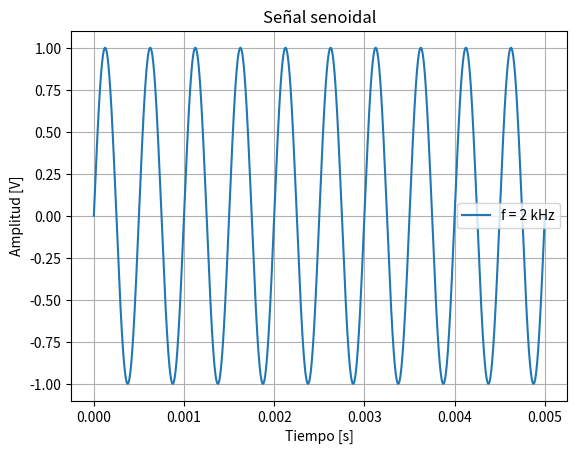
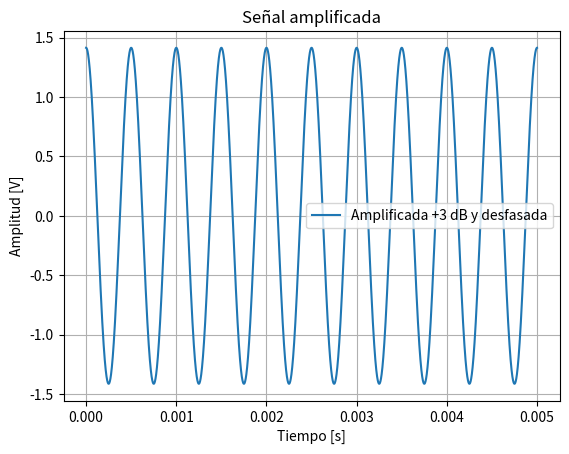
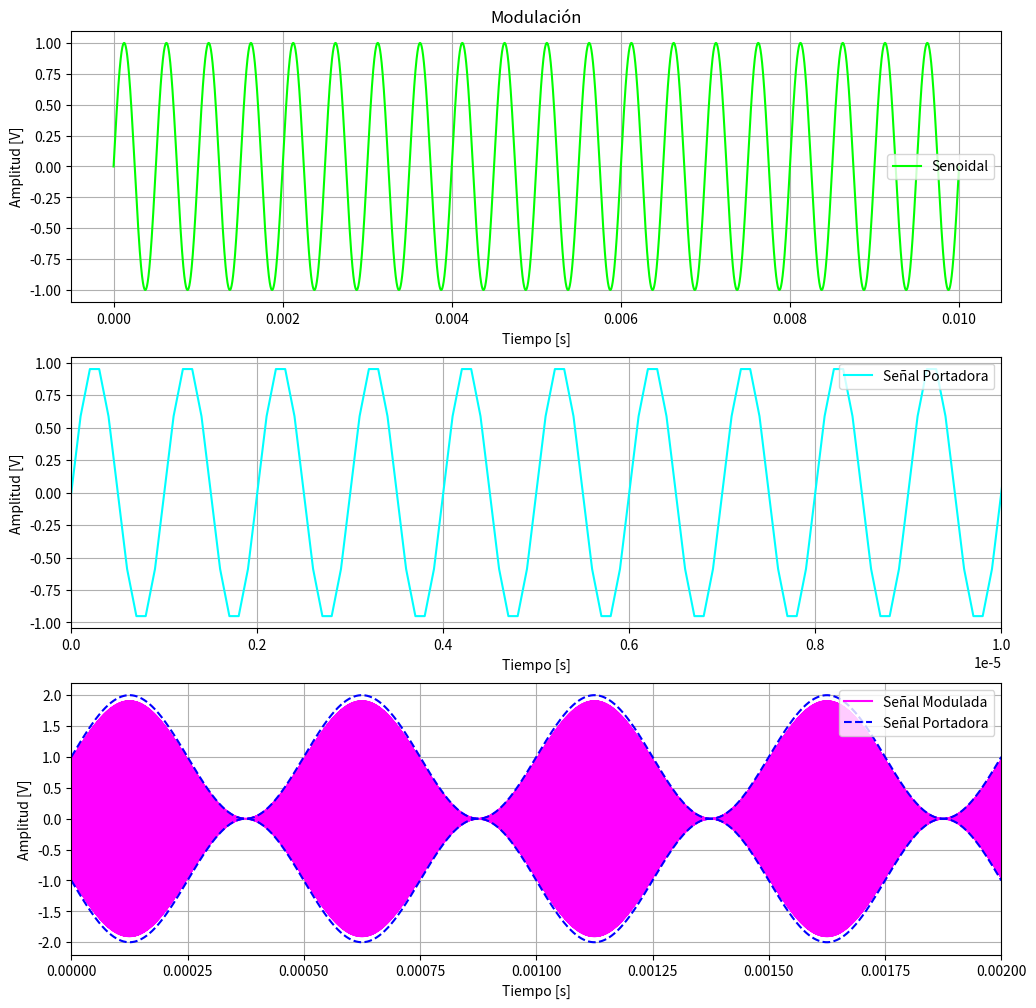
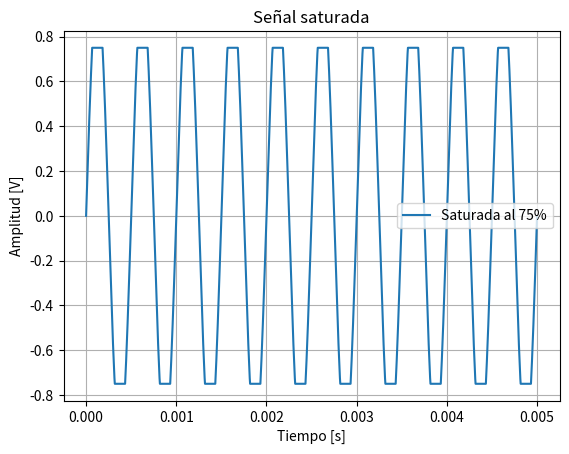
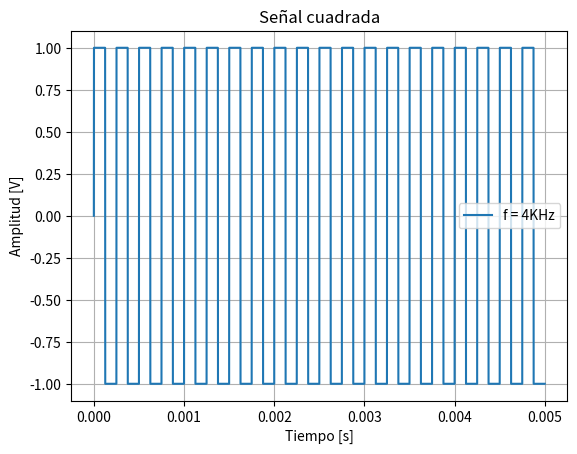
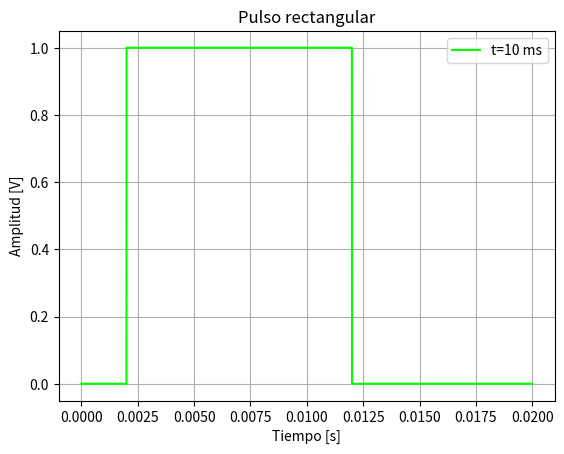

Write the Python code that produced these figures, in order.
# -*- coding: utf-8 -*-
"""
Created on Fri Mar 27 17:31:02 2026

@author: sere2
"""

import matplotlib.pyplot as plt
import numpy as np

def mi_sen(vmax, dc, ff, ph, nn, fs):
    Ts = 1/fs
    tt = np.arange(nn) * Ts
    xx = dc + vmax * np.sin(2*np.pi*ff*tt + ph)
    return tt, xx

def cuadrada(A, f, nn, fs):
    tt = np.arange(nn) / fs
    xx = A * np.sign(np.sin(2*np.pi*f*tt))
    return tt, xx

def escalon(A, t0, nn, fs):
    tt = np.arange(nn) / fs
    xx = np.zeros(nn)
    xx[tt >= t0] = A
    return tt, xx

def pulso_rect(A, t0, tf, nn, fs):
    tt, xu1 = escalon(A, t0, nn, fs)
    tt, xu2 = escalon(A, tf, nn, fs)
    xc = xu1 - xu2
    return tt, xc

# Parámetros
fs = 2000001
N = 10000

# 1) Señal original de 2 kHz
tt1, x1 = mi_sen(vmax=1, dc=0, ff=2000, ph=0, nn=N, fs=fs)
P1=np.sum(x1**2)/N
E1=np.sum(x1**2)

# 2) Misma señal amplificada +3 dB y desfasada en pi/2
fs2 = 2000001
N2 = 10000
tt2, x2 = mi_sen(vmax=np.sqrt(2), dc=0, ff=2000, ph=np.pi/2, nn=N2, fs=fs2)
P2=np.sum(x2**2)/N2
E2=np.sum(x2**2)

# 3) Modulación
# Parámetros
fs3 = 10000000
N3 = 100000

#Señal original
tt3, xx1 = mi_sen(vmax=1, dc=0, ff=2000, ph=0, nn=N3, fs=fs3)
#Portadora
tt3, xm = mi_sen(vmax=1, dc=0, ff=1000000, ph=0, nn=N3, fs=fs3)
# Señal modulada
x3 = (1 + xx1) * xm
P3= np.sum(x3**2)/N3
E3=np.sum(x3**2)

# 4) Señal saturada al 75%
fs4 = 2000001
N4 = 10000
tt4, x4 = mi_sen(vmax=1, dc=0, ff=2000, ph=0, nn=N4, fs=fs4)
x4 = np.clip(x4, -0.75, 0.75)
P4=np.sum(x4**2)/N4
E4=np.sum(x4**2)

# 5) Señal cuadrada
fs5 = 2000001
N5 = 10000
tt5,x5=cuadrada(A=1, f=4000, nn=N5, fs=fs5)
P5=np.sum(x5**2)/N5
E5=np.sum(x5**2)

# 6) Pulso rectangular
fs6 = 2000001
N6 = 40000
tt6, x6 = pulso_rect(A=1, t0=0.002, tf=0.012, nn=N6, fs=fs6)
P6=np.sum(x6**2)/N6
E6=np.sum(x6**2)

# Gráfico 1
plt.figure()
plt.plot(tt1, x1, label="f = 2 kHz")
plt.title("Señal senoidal")
plt.xlabel("Tiempo [s]")
plt.ylabel("Amplitud [V]")
plt.legend()
plt.grid()
plt.show()

# Gráfico 2
plt.figure()
plt.plot(tt2, x2, label="Amplificada +3 dB y desfasada")
plt.title("Señal amplificada")
plt.xlabel("Tiempo [s]")
plt.ylabel("Amplitud [V]")
plt.legend()
plt.grid()
plt.show()

# Gráfico 3
plt.figure(figsize=(12,12))
plt.subplot(3, 1,1)
plt.title("Modulación")
plt.plot(tt3, xx1, label="Senoidal", color="lime")
plt.xlabel("Tiempo [s]")
plt.ylabel("Amplitud [V]")
plt.legend()
plt.grid()

plt.subplot(3, 1,2)
plt.plot(tt3,xm, label="Señal Portadora", color="aqua")
plt.xlim(0, 0.00001) #zoom
plt.xlabel("Tiempo [s]")
plt.ylabel("Amplitud [V]")
plt.legend()
plt.grid()

plt.subplot(3, 1,3)
plt.plot(tt3,x3, label="Señal Modulada", color="fuchsia")
plt.plot(tt3,(1+xx1), 'b--', label="Señal Portadora")
plt.plot(tt3,-(1+xx1), 'b--')
plt.xlim(0, 0.002) #zoom
plt.xlabel("Tiempo [s]")
plt.ylabel("Amplitud [V]")
plt.legend()
plt.grid()
plt.show()

# Gráfico 4
plt.figure()
plt.plot(tt4, x4, label="Saturada al 75%")
plt.title("Señal saturada")
plt.xlabel("Tiempo [s]")
plt.ylabel("Amplitud [V]")
plt.legend()
plt.grid()
plt.show()

# Gráfico 5
plt.figure()
plt.plot(tt5, x5, label="f = 4KHz")
plt.title("Señal cuadrada")
plt.xlabel("Tiempo [s]")
plt.ylabel("Amplitud [V]")
plt.legend()
plt.grid()
plt.show()

# Gráfico 6
plt.figure()
plt.plot(tt6, x6, label="t=10 ms", color="lime")
plt.title("Pulso rectangular")
plt.xlabel("Tiempo [s]")
plt.ylabel("Amplitud [V]")
plt.legend()
plt.grid()
plt.show()

# Señal de energía: tiene energía finita y potencia media 0.
# Señal de potencia: tiene energía infinita pero potencia media finita y no nula.
